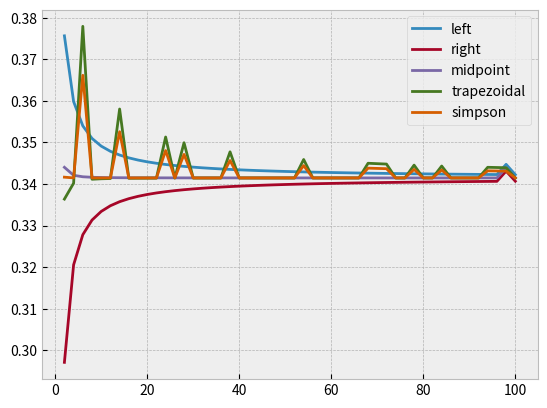

The script that saved this image:
import matplotlib.pyplot as plt
plt.style.use('bmh')
def function(a):
  inverse_root_two_pi = 1/((2*3.14)**.5)
  return inverse_root_two_pi * 2.718**(-(a**2)/2)

def calc_standard_normal_probability(a,b):
  probability = 0
  while a < b:
    probability += 0.001 * function(a)
    a += 0.001
  return probability
print(calc_standard_normal_probability(-1,1))
print(calc_standard_normal_probability(-2,2))
print(calc_standard_normal_probability(-3,3))

def calc_standard_normal_probability(a,b,n,rule):
  probability = 0
  #if rule is left endpoint
  if rule == "left endpoint":
    step_size = (b-a)/n
    
    x = a
    num_steps = 0
    while x < b:
      num_steps +=1
      probability += step_size * function(x)
      x =a+ step_size * num_steps

    return probability

  #if rule is right endpoint
  elif rule == "right endpoint":
    step_size = (b-a)/n
    probability = 0
    x = a
    num_steps = 0
    while x < b:
      num_steps +=1
      x =a+ step_size * num_steps
      probability += step_size * function(x)
    return probability

  #if rule is midpoint
  elif rule =="midpoint":
    step_size = (b-a)/n
    probability = 0
    x = a
    num_steps = 0
    while x < b:
      num_steps += 1
      probability += step_size * function((2*x + step_size)/2)
      x =a+ step_size * num_steps
    return probability

  #if rule is trapezoidal
  elif rule == "trapezoidal":
    step_size = (b-a)/n
    x = a
    probability += step_size * 0.5* function(x)
    num_steps = 0
    while x < b-step_size:
      num_steps += 1
      x =a+ step_size * num_steps
      probability += step_size * function(x)
    probability += step_size *0.5*function(x+step_size)
    return probability

    #If rule is Simpson
  elif rule == "simpson":
    step_size = (b-a)/n
    x = a
    probability += step_size *1/3*function(x)
    num_steps = 0
    ocilator = 1
    while x < b-step_size:
      num_steps += 1
      x =a+ step_size * num_steps
      probability += (3+ocilator)*1/3 * step_size * function(x)
      ocilator = ocilator*-1
      
    probability += step_size *1/3*function(x+step_size)
    return probability
left = [[],[]]
right = [[], []]
mid = [[],[]]
trapezoidal = [[],[]]
simpson =[[],[]]
for n in range(1,51):
   left[1].append(calc_standard_normal_probability(0,1,n*2,"left endpoint"))
   left[0].append(n*2)
   right[1].append(calc_standard_normal_probability(0,1,n*2,"right endpoint"))
   right[0].append(n*2)
   mid[1].append(calc_standard_normal_probability(0,1,n*2,"midpoint"))
   mid[0].append(n*2)
   trapezoidal[1].append(calc_standard_normal_probability(0,1,n*2,"trapezoidal"))
   trapezoidal[0].append(n*2)
   simpson[1].append(calc_standard_normal_probability(0,1,n*2,"simpson"))
   simpson[0].append(n*2)


plt.plot(left[0],left[1],label = "left")
plt.plot(right[0],right[1], label = 'right')
plt.plot(mid[0],mid[1], label= "midpoint")
plt.plot(trapezoidal[0],trapezoidal[1], label = "trapezoidal")
plt.plot(simpson[0],simpson[1], label = "simpson")
plt.legend() 
plt.savefig('calc_standard_normal_probability')




  

